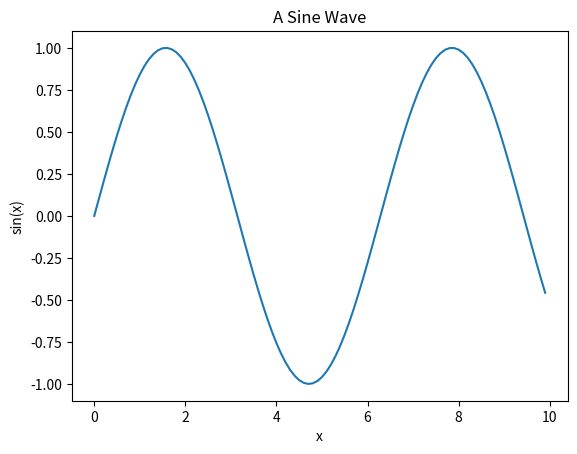

Write the Python code that produced this figure.
import matplotlib.pyplot as plt
import numpy as np

x = np.arange(0, 10, 0.1)
y = np.sin(x)

plt.plot(x,y)
plt.xlabel('x')
plt.ylabel('sin(x)')
plt.title('A Sine Wave')

plt.savefig("figure.png")
plt.show()